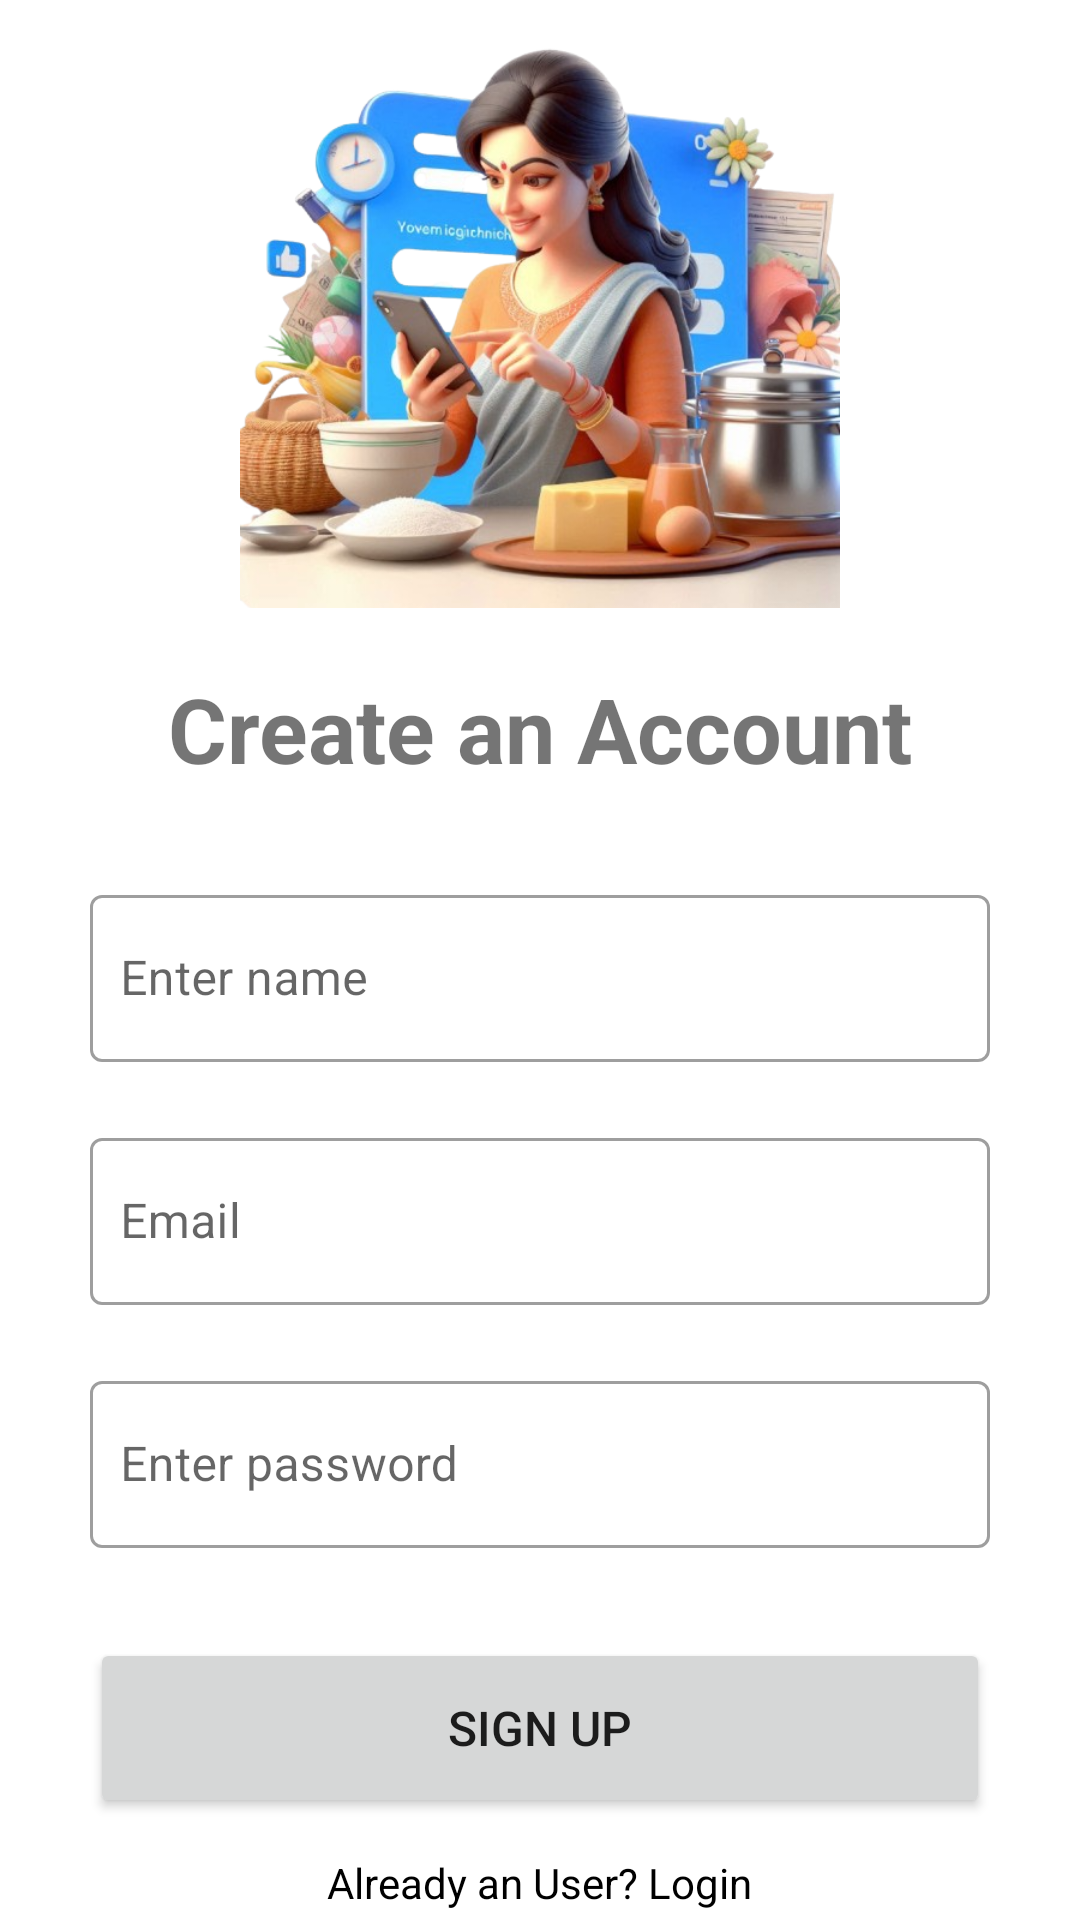

Layout XML and referenced resources for this Android screen:
<!-- AndroidManifest.xml: application theme Base.Theme.Udyam -->
<!-- res/layout/fragment_signup.xml -->
<?xml version="1.0" encoding="utf-8"?>
<layout
    xmlns:android="http://schemas.android.com/apk/res/android"
    xmlns:app="http://schemas.android.com/apk/res-auto"
    xmlns:tools="http://schemas.android.com/tools" >
    <ScrollView
        android:layout_width="match_parent"
        android:layout_height="wrap_content"

        tools:context=".auth.fragments.SignupFragment">

        <LinearLayout
            android:layout_width="match_parent"
            android:layout_height="match_parent"
            android:layout_margin="20dp"
            android:layout_gravity="center"
            android:orientation="vertical"
            tools:context=".CreateUserActivity">
            <ImageView
                android:layout_width="match_parent"
                android:layout_height="200dp"
                android:layout_gravity="center"
                android:src="@drawable/loginimage"/>

            <TextView
                android:id="@+id/titleText"
                android:layout_width="match_parent"
                android:layout_height="wrap_content"
                android:layout_marginTop="20dp"
                android:layout_marginBottom="20dp"
                android:gravity="center_horizontal"
                android:text="Create an Account"
                android:textStyle="bold"
                android:layout_marginHorizontal="16dp"
                android:textSize="30sp"
                app:layout_constraintEnd_toEndOf="parent"
                app:layout_constraintHorizontal_bias="0.5"
                app:layout_constraintStart_toStartOf="parent"
                app:layout_constraintTop_toTopOf="parent" />

            <com.google.android.material.textfield.TextInputLayout
                style="@style/Widget.MaterialComponents.TextInputLayout.OutlinedBox"
                android:layout_width="fill_parent"
                android:layout_height="wrap_content"
                android:layout_margin="10dp">

                <EditText
                    android:id="@+id/signUpEtName"
                    android:layout_width="match_parent"
                    android:layout_height="wrap_content"
                    android:ems="10"
                    android:hint="Enter name"
                    android:importantForAutofill="no"
                    android:inputType="textCapWords"
                    android:maxLength="25"
                    android:paddingStart="10dp"
                    android:paddingEnd="0dp" />
            </com.google.android.material.textfield.TextInputLayout>

            <com.google.android.material.textfield.TextInputLayout
                style="@style/Widget.MaterialComponents.TextInputLayout.OutlinedBox"
                android:layout_width="fill_parent"
                android:layout_height="wrap_content"
                android:layout_margin="10dp"
                android:padding="0dp">

                <EditText
                    android:id="@+id/signUpEmail"
                    android:layout_width="match_parent"
                    android:layout_height="match_parent"
                    android:ems="10"
                    android:hint="Email"
                    android:importantForAutofill="no"
                    android:inputType="textEmailAddress"
                    android:paddingStart="10dp"
                    android:paddingEnd="0dp" />
            </com.google.android.material.textfield.TextInputLayout>

            <com.google.android.material.textfield.TextInputLayout
                style="@style/Widget.MaterialComponents.TextInputLayout.OutlinedBox"
                android:layout_width="fill_parent"
                android:layout_height="wrap_content"
                android:layout_margin="10dp"
                android:background="@android:color/transparent"
                android:padding="0dp"
                app:boxBackgroundColor="@android:color/transparent">

                <EditText
                    android:id="@+id/signUpPassword"
                    android:layout_width="match_parent"
                    android:layout_height="wrap_content"
                    android:ems="10"
                    android:hint="Enter password"
                    android:importantForAutofill="no"
                    android:inputType="textPassword"
                    android:paddingStart="10dp"
                    android:paddingEnd="0dp" />
            </com.google.android.material.textfield.TextInputLayout>



            <Button
                android:id="@+id/signUpBtn"
                android:layout_width="300dp"
                android:layout_height="60dp"
                android:layout_gravity="center"
                android:layout_marginTop="20dp"
                android:text="Sign Up"
                android:textSize="16sp" />

            <TextView
                android:layout_width="wrap_content"
                android:id="@+id/signUpTextToSignIn"
                android:layout_height="wrap_content"
                android:text="Already an User? Login"
                android:layout_gravity="center"
                android:layout_marginTop="12dp"
                android:textColor="@color/black" />

            <androidx.constraintlayout.widget.Guideline
                android:id="@+id/guideline50"
                android:layout_width="wrap_content"
                android:layout_height="wrap_content"
                android:orientation="horizontal"
                app:layout_constraintGuide_percent=".5" />
        </LinearLayout>
    </ScrollView>
</layout>
<!-- resources referenced by this layout -->
<resources>
  <color name="black">#000000</color>
  <!-- drawable loginimage: png bitmap (drawable, 386786 bytes) -->
  <style name="Base.Theme.Udyam" parent="Theme.MaterialComponents.DayNight.NoActionBar">
          
          <item name="colorPrimary">@color/primary</item>
          <item name="colorPrimaryVariant">@color/primary_variant</item>
          <item name="colorOnPrimary">@color/white</item>
  
          
          <item name="colorSecondary">@color/primary_dark</item>
          <item name="colorSecondaryVariant">@color/primary</item>
          <item name="colorOnSecondary">@color/white</item>
  
          
          <item name="android:colorBackground">@color/white</item>
          <item name="colorSurface">@color/light_gray</item>
          <item name="colorOnSurface">@color/black</item>
      </style>
  <color name="primary">#005d4b</color>
  <color name="primary_variant">#06625f</color>
  <color name="white">#FFFFFF</color>
  <color name="primary_dark">#054640</color>
  <color name="light_gray">#bbbbbb</color>
</resources>
